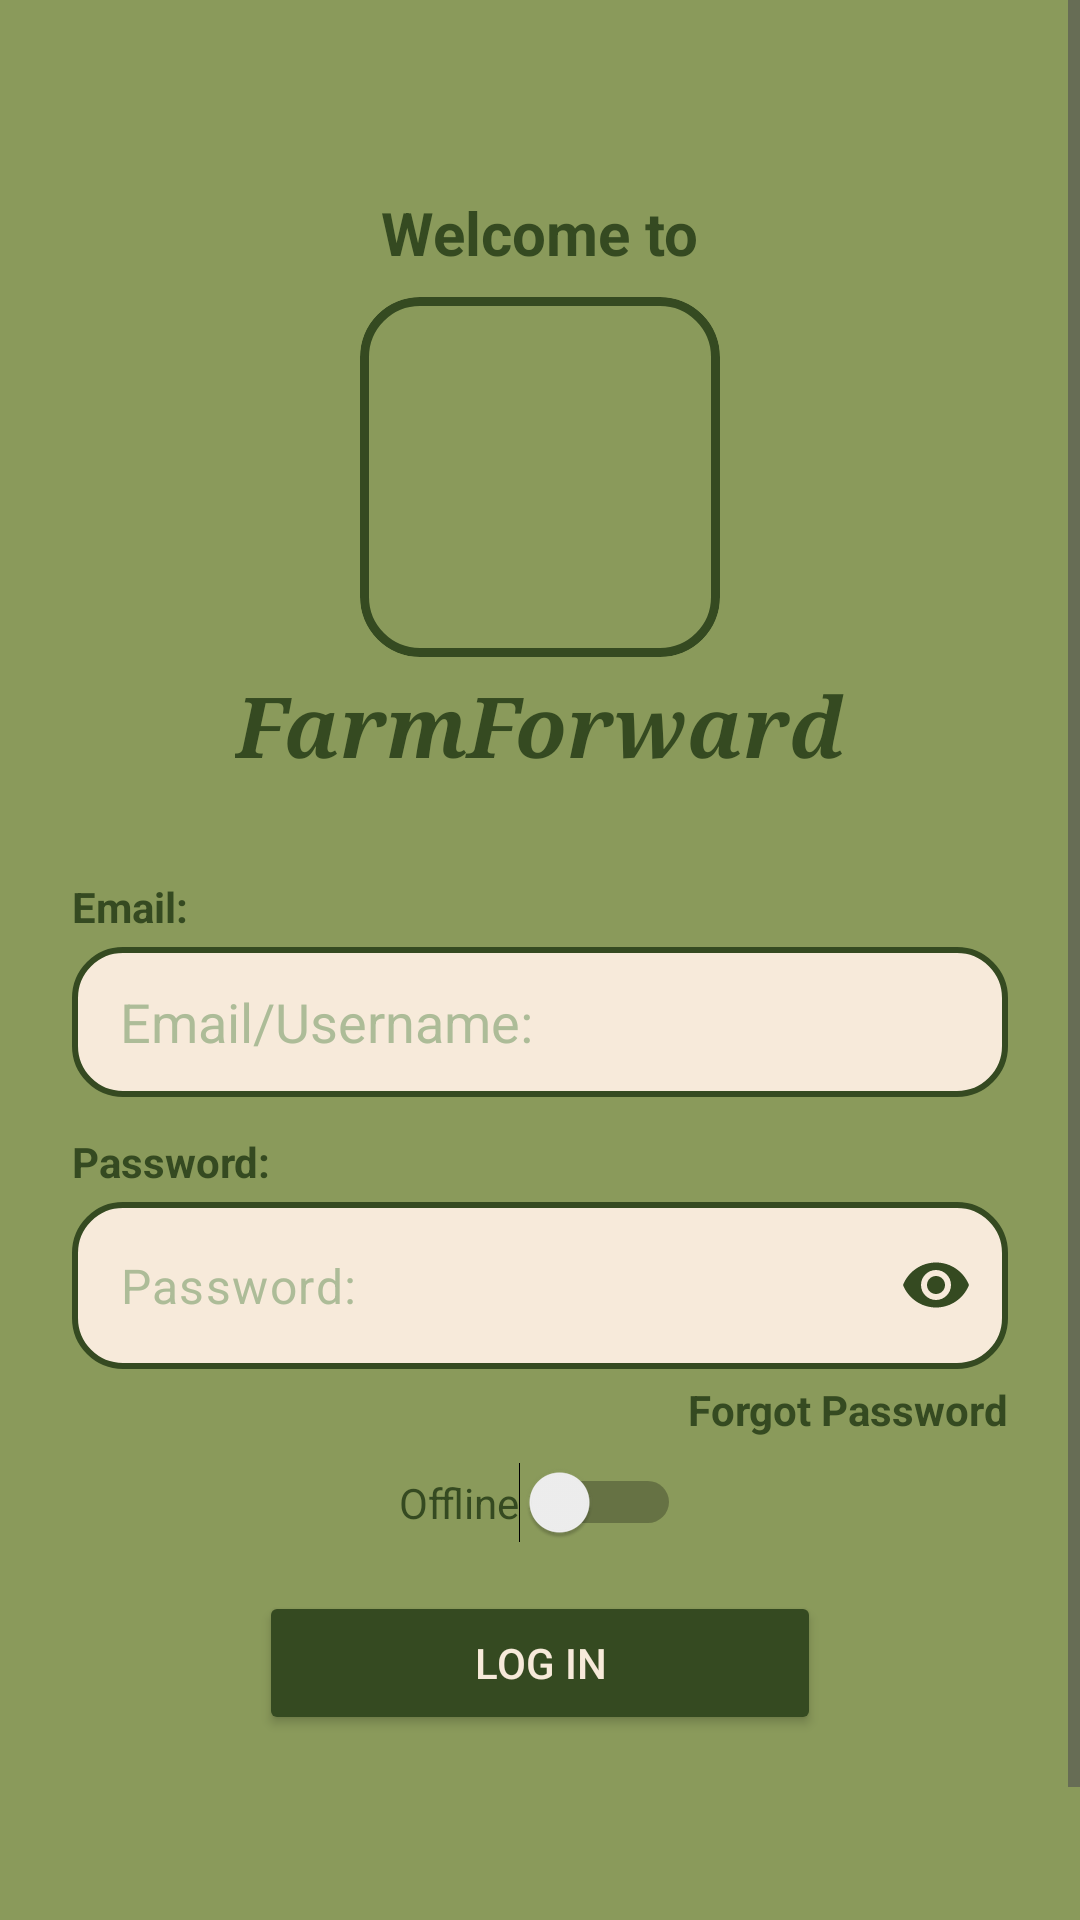

Produce the Android XML layout that renders to this screen, including the resource entries it uses.
<!-- AndroidManifest.xml: application theme Theme.FarmForward -->
<!-- res/layout/loginview.xml -->
<?xml version="1.0" encoding="utf-8"?>
<ScrollView xmlns:android="http://schemas.android.com/apk/res/android"
    xmlns:app="http://schemas.android.com/apk/res-auto"
    xmlns:tools="http://schemas.android.com/tools"
    android:id="@+id/rootLayout"
    android:layout_width="match_parent"
    android:layout_height="match_parent"
    android:background="@color/moss_green"
    android:clickable="true"
    android:fitsSystemWindows="true"
    android:fillViewport="true"
    android:paddingBottom="32dp">

    <androidx.constraintlayout.widget.ConstraintLayout
        android:layout_width="match_parent"
        android:layout_height="wrap_content"
        android:padding="24dp">

        <TextView
            android:id="@+id/textView5"
            android:layout_width="wrap_content"
            android:layout_height="wrap_content"
            android:layout_marginTop="40dp"
            android:text="@string/welcome_to"
            android:textColor="@color/kombuGreen"
            android:textSize="20sp"
            android:textStyle="bold"
            app:layout_constraintVertical_chainStyle="packed"
            app:layout_constraintTop_toTopOf="parent"
            app:layout_constraintBottom_toTopOf="@+id/logoCard"
            app:layout_constraintStart_toStartOf="parent"
            app:layout_constraintEnd_toEndOf="parent"/>

        <com.google.android.material.card.MaterialCardView
            android:id="@+id/logoCard"
            android:layout_width="120dp"
            android:layout_height="120dp"
            android:layout_marginTop="8dp"
            app:cardCornerRadius="20dp"
            app:strokeWidth="3dp"
            app:strokeColor="@color/kombuGreen"
            app:cardBackgroundColor="@android:color/transparent"
            app:cardElevation="0dp"
            app:layout_constraintTop_toBottomOf="@+id/textView5"
            app:layout_constraintBottom_toTopOf="@+id/appName"
            app:layout_constraintStart_toStartOf="parent"
            app:layout_constraintEnd_toEndOf="parent">

            <ImageView
                android:id="@+id/imageView"
                android:layout_width="match_parent"
                android:layout_height="match_parent"
                android:contentDescription="App Logo"
                android:scaleType="centerCrop"
                android:src="@drawable/logo" />
        </com.google.android.material.card.MaterialCardView>

        <TextView
            android:id="@+id/appName"
            android:layout_width="wrap_content"
            android:layout_height="wrap_content"
            android:layout_marginTop="4dp"
            android:text="@string/app_name"
            android:textColor="@color/kombuGreen"
            android:textSize="28sp"
            android:fontFamily="serif"
            android:textStyle="bold|italic"
            app:layout_constraintTop_toBottomOf="@+id/logoCard"
            app:layout_constraintBottom_toTopOf="@+id/user_name_text"
            app:layout_constraintStart_toStartOf="parent"
            app:layout_constraintEnd_toEndOf="parent"/>

        <TextView
            android:id="@+id/user_name_text"
            android:layout_width="wrap_content"
            android:layout_height="wrap_content"
            android:layout_marginTop="32dp"
            android:text="@string/email"
            android:textColor="@color/kombuGreen"
            android:textStyle="bold"
            app:layout_constraintTop_toBottomOf="@+id/appName"
            app:layout_constraintBottom_toTopOf="@+id/userName"
            app:layout_constraintStart_toStartOf="parent"/>

        <EditText
            android:id="@+id/userName"
            android:layout_width="0dp"
            android:layout_height="wrap_content"
            android:layout_marginTop="4dp"
            android:background="@drawable/roundrectangle"
            android:hint="@string/email_username"
            android:inputType="text"
            android:minHeight="50dp"
            android:paddingHorizontal="16dp"
            android:textColor="@color/kombuGreen"
            android:textColorHint="@color/light_moss"
            app:layout_constraintStart_toStartOf="parent"
            app:layout_constraintEnd_toEndOf="parent"
            app:layout_constraintTop_toBottomOf="@+id/user_name_text"
            app:layout_constraintBottom_toTopOf="@+id/password"/>

        <TextView
            android:id="@+id/password"
            android:layout_width="wrap_content"
            android:layout_height="wrap_content"
            android:layout_marginTop="12dp"
            android:text="@string/password"
            android:textColor="@color/kombuGreen"
            android:textStyle="bold"
            app:layout_constraintStart_toStartOf="parent"
            app:layout_constraintTop_toBottomOf="@+id/userName"
            app:layout_constraintBottom_toTopOf="@+id/userPasswordLayout"/>

        <com.google.android.material.textfield.TextInputLayout
            android:id="@+id/userPasswordLayout"
            android:layout_width="0dp"
            android:layout_height="wrap_content"
            android:layout_marginTop="4dp"
            app:passwordToggleEnabled="true"
            app:passwordToggleTint="@color/kombuGreen"
            app:hintEnabled="false"
            app:boxBackgroundMode="none"
            app:layout_constraintStart_toStartOf="parent"
            app:layout_constraintEnd_toEndOf="parent"
            app:layout_constraintTop_toBottomOf="@+id/password"
            app:layout_constraintBottom_toTopOf="@+id/forgotPassword">

            <EditText
                android:id="@+id/userPassword"
                android:layout_width="match_parent"
                android:layout_height="wrap_content"
                android:background="@drawable/roundrectangle"
                android:hint="@string/password"
                android:inputType="textPassword"
                android:minHeight="50dp"
                android:paddingHorizontal="16dp"
                android:textColor="@color/kombuGreen"
                android:textColorHint="@color/light_moss"/>
        </com.google.android.material.textfield.TextInputLayout>

        <TextView
            android:id="@+id/forgotPassword"
            android:layout_width="wrap_content"
            android:layout_height="wrap_content"
            android:text="Forgot Password"
            android:layout_marginTop="4dp"
            android:textColor="@color/kombuGreen"
            android:textStyle="bold"
            app:layout_constraintEnd_toEndOf="parent"
            app:layout_constraintTop_toBottomOf="@+id/userPasswordLayout"
            app:layout_constraintBottom_toTopOf="@+id/offline"/>

        <Switch
            android:id="@+id/offline"
            android:layout_width="wrap_content"
            android:layout_height="wrap_content"
            android:layout_marginTop="8dp"
            android:text="Offline"
            android:textColor="@color/kombuGreen"
            app:layout_constraintStart_toStartOf="parent"
            app:layout_constraintEnd_toEndOf="parent"
            app:layout_constraintTop_toBottomOf="@+id/forgotPassword"
            app:layout_constraintBottom_toTopOf="@+id/logIn"/>

        <Button
            android:id="@+id/logIn"
            android:layout_width="0dp"
            android:layout_height="wrap_content"
            android:layout_marginTop="16dp"
            android:backgroundTint="@color/kombuGreen"
            android:text="@string/logIn"
            android:textColor="@color/bone"
            android:paddingVertical="12dp"
            app:layout_constraintWidth_percent="0.6"
            app:layout_constraintStart_toStartOf="parent"
            app:layout_constraintEnd_toEndOf="parent"
            app:layout_constraintTop_toBottomOf="@+id/offline"
            app:layout_constraintBottom_toTopOf="@+id/footerLayout"/>

        <LinearLayout
            android:id="@+id/footerLayout"
            android:layout_width="wrap_content"
            android:layout_height="wrap_content"
            android:orientation="horizontal"
            android:layout_marginTop="24dp"
            android:gravity="center"
            app:layout_constraintStart_toStartOf="parent"
            app:layout_constraintEnd_toEndOf="parent"
            app:layout_constraintTop_toBottomOf="@+id/logIn"
            app:layout_constraintBottom_toBottomOf="parent">

            <TextView
                android:id="@+id/textView2"
                android:layout_width="wrap_content"
                android:layout_height="wrap_content"
                android:text="@string/don_t_have_an_account_yet"
                android:textColor="@color/kombuGreen" />

            <TextView
                android:id="@+id/signUp_here"
                android:layout_width="wrap_content"
                android:layout_height="wrap_content"
                android:layout_marginStart="6dp"
                android:padding="4dp"
                android:clickable="true"
                android:focusable="true"
                android:text="@string/sign_up_here"
                android:textColor="@color/kombuGreen"
                android:textStyle="bold" />
        </LinearLayout>

    </androidx.constraintlayout.widget.ConstraintLayout>
</ScrollView>
<!-- resources referenced by this layout -->
<resources>
  <color name="bone">#F7EADA</color>
  <color name="kombuGreen">#354A21</color>
  <color name="light_moss">#ADBC98</color>
  <color name="moss_green">#8A9A5B</color>
  <!-- drawable roundrectangle (drawable) -->
  <?xml version="1.0" encoding="utf-8"?>
  <shape xmlns:android="http://schemas.android.com/apk/res/android"
      android:shape="rectangle">
  
      <solid android:color="@color/bone" />
  
      <corners android:radius="16dp" />
  
  
      <stroke
          android:width="2dp"
          android:color="@color/kombuGreen" />
  
  
      <padding
          android:left="8dp"
          android:top="8dp"
          android:right="8dp"
          android:bottom="8dp" />
  </shape>
  <string name="app_name">FarmForward</string>
  <string name="don_t_have_an_account_yet">Don\'t have an account yet?</string>
  <string name="email">Email: </string>
  <string name="email_username">Email/Username:</string>
  <string name="logIn">Log In</string>
  <string name="password">Password: </string>
  <string name="sign_up_here">Sign Up here</string>
  <string name="welcome_to">Welcome to</string>
  <style name="Theme.FarmForward" parent="Base.Theme.FarmForward" />
  <style name="Base.Theme.FarmForward" parent="Theme.Material3.DayNight.NoActionBar">
          <item name="android:statusBarColor">@android:color/transparent</item>
          <item name="android:windowLightStatusBar">true</item>
  
          <item name="android:navigationBarColor">@color/white</item>
      </style>
  <color name="white">#FFFFFF</color>
</resources>
